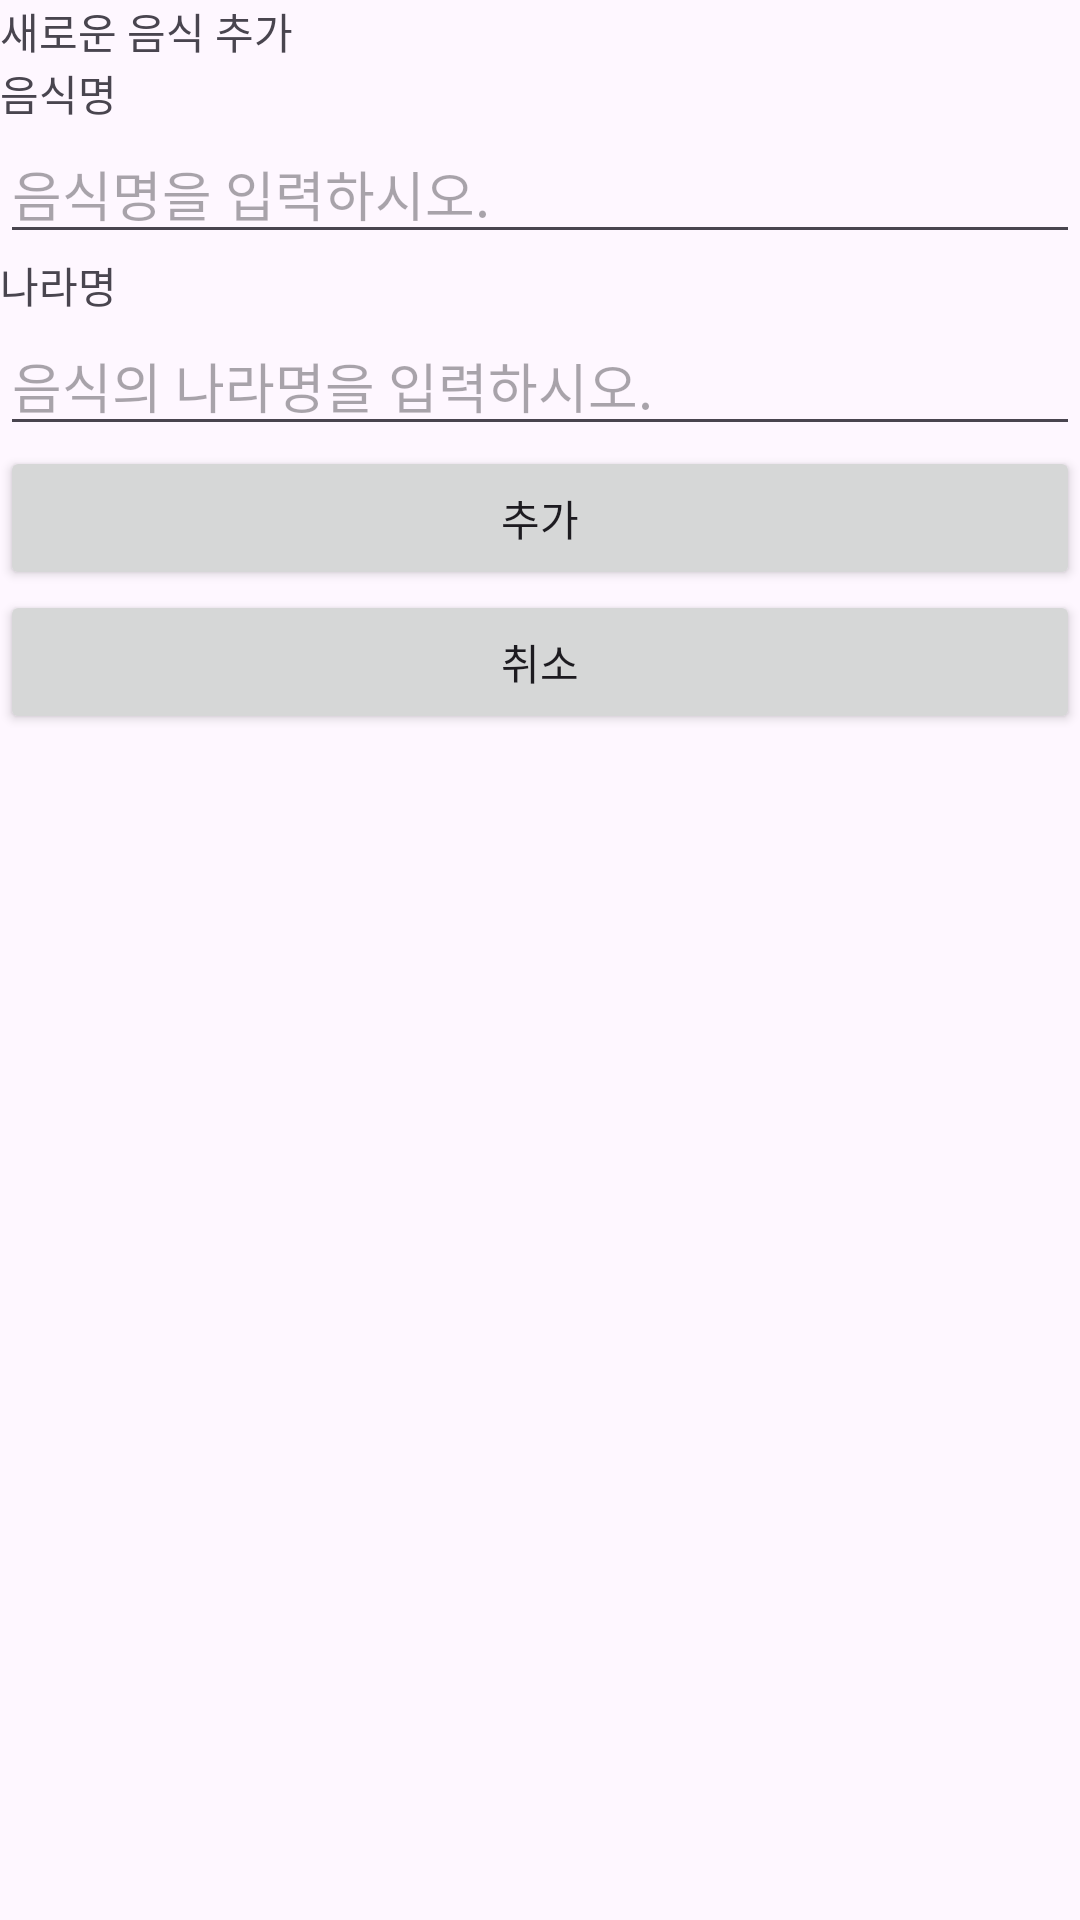

Here is an Android app screen rendered from its layout file. Give the layout XML and the strings, colors and styles it references.
<!-- AndroidManifest.xml: application theme Theme.FoodDBExam -->
<!-- res/layout/activity_add.xml -->
<?xml version="1.0" encoding="utf-8"?>
<LinearLayout xmlns:android="http://schemas.android.com/apk/res/android"
    android:orientation="vertical" android:layout_width="match_parent"
    android:layout_height="match_parent">

    <TextView
        android:id="@+id/textView"
        android:layout_width="match_parent"
        android:layout_height="wrap_content"
        android:text="새로운 음식 추가" />

    <TextView
        android:id="@+id/textView3"
        android:layout_width="match_parent"
        android:layout_height="wrap_content"
        android:text="음식명" />

    <EditText
        android:id="@+id/etAddFood"
        android:layout_width="match_parent"
        android:layout_height="wrap_content"
        android:ems="10"
        android:hint="음식명을 입력하시오."
        android:inputType="textPersonName" />

    <TextView
        android:id="@+id/textView4"
        android:layout_width="match_parent"
        android:layout_height="wrap_content"
        android:text="나라명" />

    <EditText
        android:id="@+id/etAddNation"
        android:layout_width="match_parent"
        android:layout_height="wrap_content"
        android:ems="10"
        android:hint="음식의 나라명을 입력하시오."
        android:inputType="textPersonName" />

    <Button
        android:id="@+id/btnAddFood"
        style="@style/Widget.AppCompat.Button"
        android:layout_width="match_parent"
        android:layout_height="wrap_content"
        android:text="추가" />

    <Button
        android:id="@+id/btnAddCancel"
        style="@style/Widget.AppCompat.Button"
        android:layout_width="match_parent"
        android:layout_height="wrap_content"
        android:text="취소" />
</LinearLayout>
<!-- resources referenced by this layout -->
<resources>
  <style name="Theme.FoodDBExam" parent="Base.Theme.FoodDBExam" />
  <style name="Base.Theme.FoodDBExam" parent="Theme.Material3.DayNight.NoActionBar">
          
          
      </style>
</resources>
